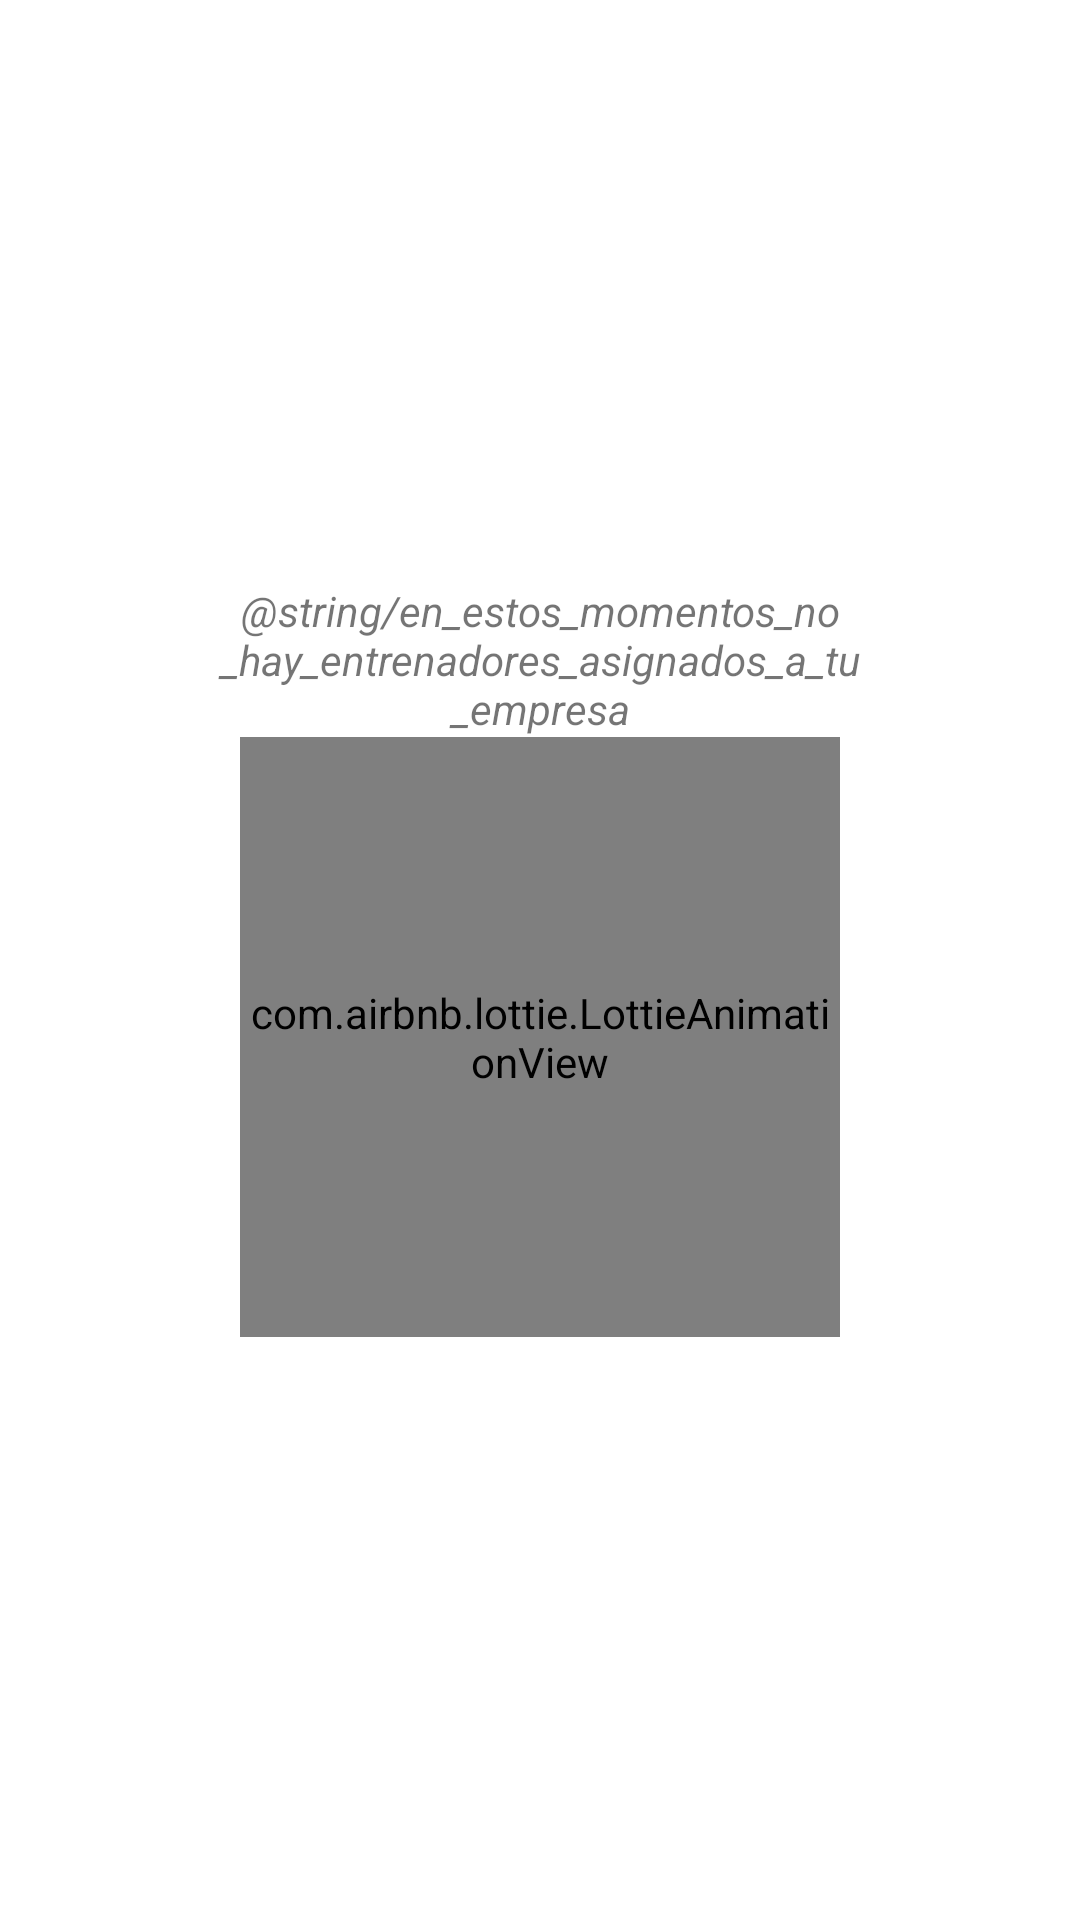

The Android layout XML behind this screen, and the referenced resources:
<!-- AndroidManifest.xml: application theme Theme.Sportiva -->
<!-- res/layout/fragment_entrenadores.xml -->
<?xml version="1.0" encoding="utf-8"?>
<FrameLayout xmlns:android="http://schemas.android.com/apk/res/android"
    xmlns:app="http://schemas.android.com/apk/res-auto"
    android:orientation="vertical"
    xmlns:tools="http://schemas.android.com/tools"
    android:layout_width="match_parent"
    android:layout_height="match_parent"
    android:background="@color/transparent"
    tools:background="@color/black"
    tools:context=".ui.fragments.flujo_empleado.EntrenadoresFragment">

    <androidx.recyclerview.widget.RecyclerView
        android:id="@+id/recycler_entenadores"
        android:layout_width="match_parent"
        android:layout_height="wrap_content"
        tools:listitem="@layout/item_entrenador"
        app:layoutManager="androidx.recyclerview.widget.LinearLayoutManager"
        android:layout_marginTop="5dp"
        tools:visibility="gone"
        android:visibility="gone"
        />

    <LinearLayout
        android:id="@+id/cl_not_trainers"
        android:layout_width="match_parent"
        android:visibility="visible"
        tools:visibility="visible"
        android:layout_gravity="center"
        android:orientation="vertical"
        android:layout_height="wrap_content">

        <TextView
            android:layout_width="match_parent"
            android:layout_height="wrap_content"
            android:layout_marginHorizontal="70dp"
            android:gravity="center"
            android:text="@string/en_estos_momentos_no_hay_entrenadores_asignados_a_tu_empresa"
            android:textColor="@color/grisDivisor"
            android:textSize="14sp"
            android:textStyle="italic"
            />

        <com.airbnb.lottie.LottieAnimationView
            android:layout_width="200dp"
            android:layout_height="200dp"
            app:lottie_autoPlay="true"
            app:lottie_loop="true"
            app:lottie_rawRes="@raw/empty_trainers_anim"
            app:tint="@color/colorPrimary"
            android:layout_gravity="center"
            />

    </LinearLayout>

</FrameLayout>
<!-- res/layout/item_entrenador.xml (included above) -->
<?xml version="1.0" encoding="utf-8"?>
<layout xmlns:android="http://schemas.android.com/apk/res/android"
    xmlns:tools="http://schemas.android.com/tools"
    xmlns:app="http://schemas.android.com/apk/res-auto">

    <data>
            <import type="android.view.View" />

            <variable
                name="entrenador"
                type="es.dao.sportiva.models.entrenador.Entrenador" />
    </data>


    <com.google.android.material.card.MaterialCardView
        android:layout_marginVertical="5dp"
        app:cardElevation="0dp"
        android:elevation="0dp"
        android:backgroundTint="@color/transparentBlack"
        app:strokeColor="@color/red_sportiva"
        app:strokeWidth="1dp"
        android:layout_width="match_parent"
        android:layout_height="wrap_content">

        <LinearLayout
            android:padding="15dp"
            android:layout_width="match_parent"
            android:layout_height="wrap_content">

            <FrameLayout
                android:layout_width="50dp"
                android:layout_height="50dp">

                <com.google.android.material.imageview.ShapeableImageView
                    android:id="@+id/siv_foto"
                    android:layout_width="match_parent"
                    android:src="@drawable/default_circle_shape"
                    android:layout_height="match_parent"
                    />

                <TextView
                    android:id="@+id/tvInicial"
                    android:layout_width="match_parent"
                    android:layout_height="match_parent"
                    android:gravity="center"
                    android:text="@{entrenador.nombre.substring(0,1)}"
                    android:textColor="@color/white"
                    android:textSize="20sp"
                    android:visibility="@{entrenador.imagen == null ? View.VISIBLE : View.GONE}"
                    tools:text="D" />

            </FrameLayout>

            <LinearLayout
                android:layout_marginStart="15dp"
                android:gravity="center_vertical"
                android:orientation="vertical"
                android:layout_width="wrap_content"
                android:layout_height="match_parent">

                <TextView
                    android:layout_width="wrap_content"
                    android:layout_height="wrap_content"
                    tools:text="David Lozano Neira"
                    android:layout_marginBottom="5dp"
                    android:textColor="@color/white"
                    android:textSize="18sp"
                    android:text="@{entrenador.nombre + ' ' + entrenador.apellido1 + ' ' + entrenador.apellido2}"
                    android:textStyle="bold"
                    />

                <TextView
                    android:id="@+id/tvEntrenadorEmpresa"
                    android:layout_width="wrap_content"
                    android:layout_height="wrap_content"
                    tools:text="Entrenador asignado a Microsoft"
                    android:textColor="@color/white"
                    android:textSize="15sp"
                    />

            </LinearLayout>

        </LinearLayout>

    </com.google.android.material.card.MaterialCardView>

</layout>
<!-- resources referenced by this layout -->
<resources>
  <color name="black">#FF000000</color>
  <color name="colorPrimary">@color/red_sportiva</color>
  <color name="red_sportiva">#D65656</color>
  <color name="transparent">#00000000</color>
  <color name="transparentBlack">#66000000</color>
  <color name="white">#F4F4F8</color>
  <style name="Theme.Sportiva" parent="Theme.MaterialComponents.DayNight.NoActionBar">
          
          <item name="colorPrimary">@color/red_sportiva</item>
          <item name="colorPrimaryVariant">#8F3939</item>
          <item name="colorOnPrimary">@color/white</item>
          
          <item name="colorSecondary">@color/red_sportiva</item>
          <item name="colorSecondaryVariant">#8F3939</item>
          <item name="colorOnSecondary">@color/black</item>
          
          <item name="android:statusBarColor">@color/black</item>
          
  
  
      </style>
</resources>
